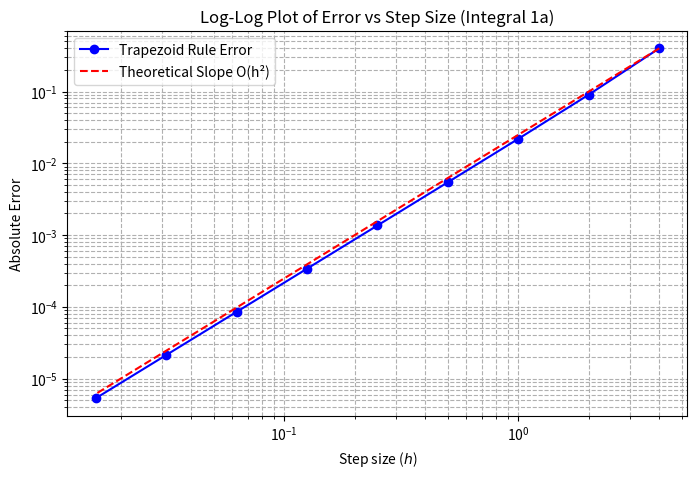
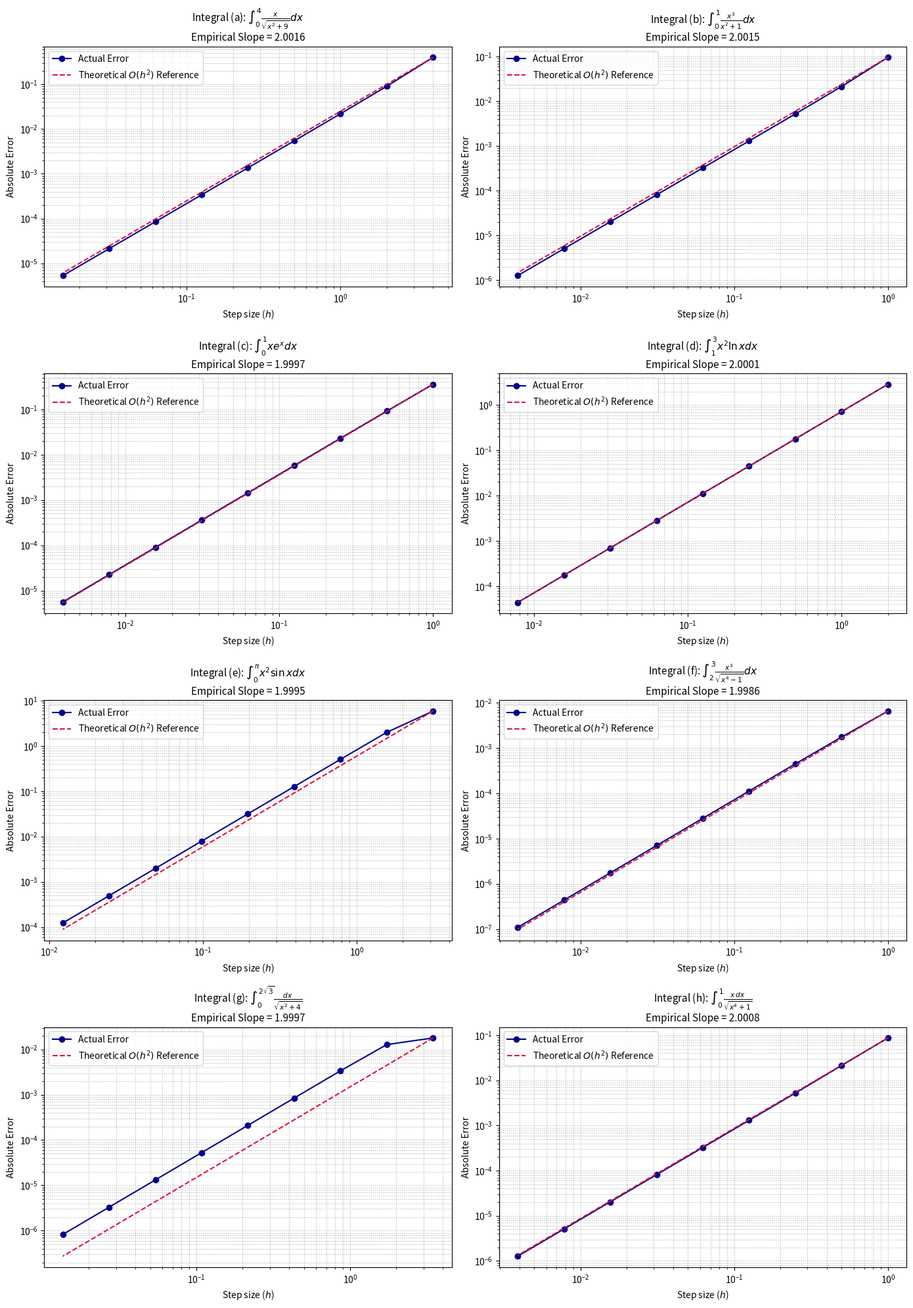
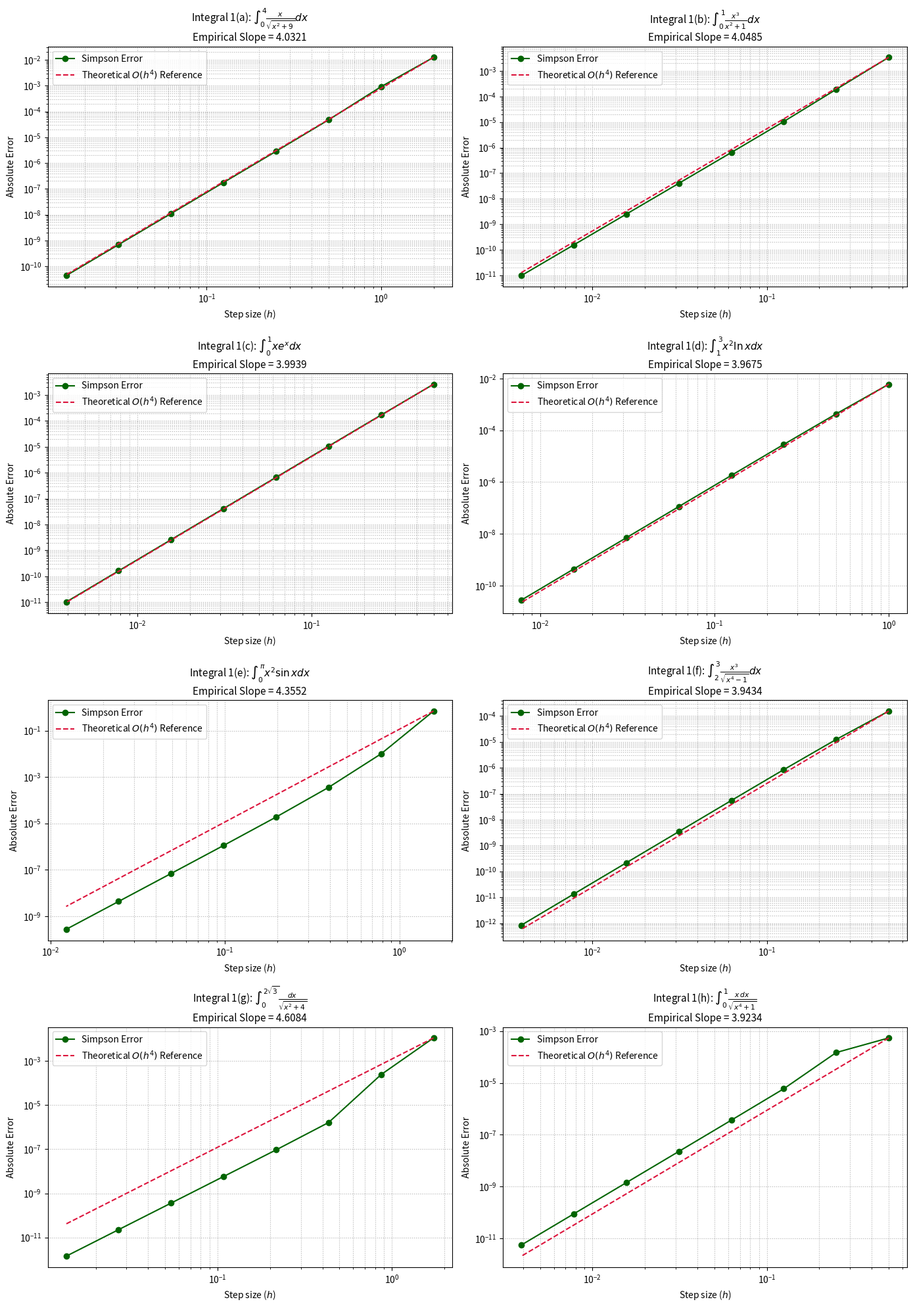

These figures' Python source, in order:
#THIS CELL COMPUTES THE ERROR OF THE FIRST INTEGRAL WHEN USING THE COMPOSITE TRAPEZOID RULE

import numpy as np
import matplotlib.pyplot as plt

# 1. Define the integrand function and its integration limits
def f(x):
    return x / np.sqrt(x**2 + 9)

a, b = 0, 4
exact_value = 2.0  # Analytical solution: [sqrt(x^2+9)] from 0 to 4 = 5 - 3 = 2

# 2. Composite Trapezoid Rule function
def composite_trapezoid(f, a, b, m):
    x = np.linspace(a, b, m + 1)
    y = f(x)
    h = (b - a) / m
    integral = (h / 2) * (y[0] + 2 * np.sum(y[1:-1]) + y[-1])
    return integral

# 3. Calculate errors for step sizes h = (b-a)/2^k for k = 0 to 8
k_values = np.arange(0, 9)
m_values = 2**k_values
h_values = (b - a) / m_values
errors = []

for m in m_values:
    approx = composite_trapezoid(f, a, b, m)
    error = abs(exact_value - approx)
    errors.append(error)

errors = np.array(errors)

# 4. Calculate the empirical slope using linear regression on log-transformed data
# Exclude the first point if h is too large to represent asymptotic behavior accurately
slopes = np.polyfit(np.log(h_values[1:]), np.log(errors[1:]), 1)
empirical_slope = slopes[0]

print(f"Empirical slope from log-log data: {empirical_slope:.4f}")

# 5. Plot the log-log graph
plt.figure(figsize=(8, 5))
plt.loglog(h_values, errors, '-o', label='Trapezoid Rule Error', color='blue')
plt.loglog(h_values, h_values**2 * (errors[0]/h_values[0]**2), '--', label='Theoretical Slope O(h²)', color='red')

plt.xlabel('Step size ($h$)')
plt.ylabel('Absolute Error')
plt.title('Log-Log Plot of Error vs Step Size (Integral 1a)')
plt.grid(True, which="both", ls="--")
plt.legend()
plt.show()


#THIS CELL COMPUTES THE ERRORS OF THE INTEGRALS USING THE COMPOSITE TRAPEZOID RULE

import numpy as np
import matplotlib.pyplot as plt

# 1. Define the integrands (a to h) and their analytical exact values
integrals = {
    'a': {
        'func': lambda x: x / np.sqrt(x**2 + 9),
        'bounds': (0, 4),
        'exact': 2.0,
        'expr': r'$\int_0^4 \frac{x}{\sqrt{x^2+9}} dx$'
    },
    'b': {
        'func': lambda x: (x**3) / (x**2 + 1),
        'bounds': (0, 1),
        'exact': 0.5 - 0.5 * np.log(2),
        'expr': r'$\int_0^1 \frac{x^3}{x^2+1} dx$'
    },
    'c': {
        'func': lambda x: x * np.exp(x),
        'bounds': (0, 1),
        'exact': 1.0,
        'expr': r'$\int_0^1 x e^x dx$'
    },
    'd': {
        'func': lambda x: (x**2) * np.log(x),
        'bounds': (1, 3),
        'exact': 9 * np.log(3) - 26/9,
        'expr': r'$\int_1^3 x^2 \ln x dx$'
    },
    'e': {
        'func': lambda x: (x**2) * np.sin(x),
        'bounds': (0, np.pi),
        'exact': np.pi**2 - 4,
        'expr': r'$\int_0^\pi x^2 \sin x dx$'
    },
    'f': {
        'func': lambda x: (x**3) / np.sqrt(x**4 - 1),
        'bounds': (2, 3),
        'exact': 2 * np.sqrt(5) - 0.5 * np.sqrt(15),
        'expr': r'$\int_2^3 \frac{x^3}{\sqrt{x^4-1}} dx$'
    },
    'g': {
        'func': lambda x: 1.0 / np.sqrt(x**2 + 4),
        'bounds': (0, 2 * np.sqrt(3)),
        'exact': np.log(2 + np.sqrt(3)),
        'expr': r'$\int_0^{2\sqrt{3}} \frac{dx}{\sqrt{x^2+4}}$'
    },
    'h': {
        'func': lambda x: x / np.sqrt(x**4 + 1),
        'bounds': (0, 1),
        'exact': 0.5 * np.log(1 + np.sqrt(2)),
        'expr': r'$\int_0^1 \frac{x \, dx}{\sqrt{x^4+1}}$'
    }
}

# 2. Composite Trapezoid Rule function
def composite_trapezoid(f, a, b, m):
    x = np.linspace(a, b, m + 1)
    y = f(x)
    h = (b - a) / m
    integral = (h / 2) * (y[0] + 2 * np.sum(y[1:-1]) + y[-1])
    return integral

# 3. Compute errors and plot for each integral
fig, axes = plt.subplots(4, 2, figsize=(14, 20))
axes = axes.flatten()

k_values = np.arange(0, 9)
m_values = 2**k_values

print(f"{'Problem':<10}{'Empirical Slope':<18}{'Agrees with Theory (Slope=2)?'}")
print("-" * 55)

for idx, (label, data) in enumerate(integrals.items()):
    a, b = data['bounds']
    f = data['func']
    exact = data['exact']
    
    h_values = (b - a) / m_values
    errors = []
    
    for m in m_values:
        approx = composite_trapezoid(f, a, b, m)
        errors.append(abs(exact - approx))
        
    errors = np.array(errors)
    
    # Calculate the slope ignoring the first two coarse grids for a cleaner asymptotic value
    slope, _ = np.polyfit(np.log(h_values[2:]), np.log(errors[2:]), 1)
    agrees = "Yes" if np.isclose(slope, 2, atol=0.05) else "No"
    print(f"1({label})       {slope:<18.4f}{agrees}")
    
    # Plotting each one log-log style
    ax = axes[idx]
    ax.loglog(h_values, errors, '-o', label='Actual Error', color='darkblue')
    ax.loglog(h_values, h_values**2 * (errors[0]/h_values[0]**2), '--', label='Theoretical $O(h^2)$ Reference', color='crimson')
    
    ax.set_title(f"Integral ({label}): {data['expr']}\nEmpirical Slope = {slope:.4f}", fontsize=11)
    ax.set_xlabel('Step size ($h$)')
    ax.set_ylabel('Absolute Error')
    ax.grid(True, which="both", ls=":")
    ax.legend()

plt.tight_layout()
plt.show()


#THIS CELL COMPUTES THE ERRORS OF THE INTEGRALS EVALUATED USING THE COMPOSITE SIMPSON'S RULE

import numpy as np
import matplotlib.pyplot as plt

# 1. Define the integrands (a to h) and their analytical exact values
integrals = {
    'a': {
        'func': lambda x: x / np.sqrt(x**2 + 9),
        'bounds': (0, 4),
        'exact': 2.0,
        'expr': r'$\int_0^4 \frac{x}{\sqrt{x^2+9}} dx$'
    },
    'b': {
        'func': lambda x: (x**3) / (x**2 + 1),
        'bounds': (0, 1),
        'exact': 0.5 - 0.5 * np.log(2),
        'expr': r'$\int_0^1 \frac{x^3}{x^2+1} dx$'
    },
    'c': {
        'func': lambda x: x * np.exp(x),
        'bounds': (0, 1),
        'exact': 1.0,
        'expr': r'$\int_0^1 x e^x dx$'
    },
    'd': {
        'func': lambda x: (x**2) * np.log(x),
        'bounds': (1, 3),
        'exact': 9 * np.log(3) - 26/9,
        'expr': r'$\int_1^3 x^2 \ln x dx$'
    },
    'e': {
        'func': lambda x: (x**2) * np.sin(x),
        'bounds': (0, np.pi),
        'exact': np.pi**2 - 4,
        'expr': r'$\int_0^\pi x^2 \sin x dx$'
    },
    'f': {
        'func': lambda x: (x**3) / np.sqrt(x**4 - 1),
        'bounds': (2, 3),
        'exact': 2 * np.sqrt(5) - 0.5 * np.sqrt(15),
        'expr': r'$\int_2^3 \frac{x^3}{\sqrt{x^4-1}} dx$'
    },
    'g': {
        'func': lambda x: 1.0 / np.sqrt(x**2 + 4),
        'bounds': (0, 2 * np.sqrt(3)),
        'exact': np.log(2 + np.sqrt(3)),
        'expr': r'$\int_0^{2\sqrt{3}} \frac{dx}{\sqrt{x^2+4}}$'
    },
    'h': {
        'func': lambda x: x / np.sqrt(x**4 + 1),
        'bounds': (0, 1),
        'exact': 0.5 * np.log(1 + np.sqrt(2)),
        'expr': r'$\int_0^1 \frac{x \, dx}{\sqrt{x^4+1}}$'
    }
}

# 2. Composite Simpson's Rule function
def composite_simpson(f, a, b, m):
    # m must be even for Simpson's rule
    if m % 2 != 0:
        raise ValueError("Number of panels m must be even.")
    x = np.linspace(a, b, m + 1)
    y = f(x)
    h = (b - a) / m
    integral = (h / 3) * (y[0] + 4 * np.sum(y[1:-1:2]) + 2 * np.sum(y[2:-1:2]) + y[-1])
    return integral

# 3. Compute errors and plot for each integral
fig, axes = plt.subplots(4, 2, figsize=(14, 20))
axes = axes.flatten()

# For Simpson's rule, start from k=1 (m=2) to guarantee even panel counts
k_values = np.arange(1, 9)
m_values = 2**k_values

print(f"{'Problem':<10}{'Empirical Slope':<18}{'Agrees with Theory (Slope=4)?'}")
print("-" * 55)

for idx, (label, data) in enumerate(integrals.items()):
    a, b = data['bounds']
    f = data['func']
    exact = data['exact']
    
    h_values = (b - a) / m_values
    errors = []
    
    for m in m_values:
        approx = composite_simpson(f, a, b, m)
        error = abs(exact - approx)
        # Avoid log(0) if it hits machine precision exactly
        errors.append(max(error, 1e-16))
        
    errors = np.array(errors)
    
    # Track the active asymptotic region (ignore flatlines due to machine precision limits)
    valid_idx = errors > 1e-14
    if np.sum(valid_idx) > 2:
        slope, _ = np.polyfit(np.log(h_values[valid_idx]), np.log(errors[valid_idx]), 1)
    else:
        slope, _ = np.polyfit(np.log(h_values[:4]), np.log(errors[:4]), 1)
        
    agrees = "Yes" if np.isclose(slope, 4, atol=0.15) else "No"
    print(f"1({label})       {slope:<18.4f}{agrees}")
    
    # Plotting each one log-log style
    ax = axes[idx]
    ax.loglog(h_values, errors, '-o', label='Simpson Error', color='darkgreen')
    ax.loglog(h_values, h_values**4 * (errors[0]/h_values[0]**4), '--', label='Theoretical $O(h^4)$ Reference', color='crimson')
    
    ax.set_title(f"Integral 1({label}): {data['expr']}\nEmpirical Slope = {slope:.4f}", fontsize=11)
    ax.set_xlabel('Step size ($h$)')
    ax.set_ylabel('Absolute Error')
    ax.grid(True, which="both", ls=":")
    ax.legend()

plt.tight_layout()
plt.show()
